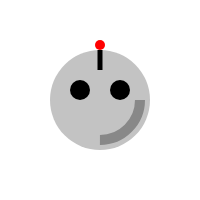
t = 0.00 s
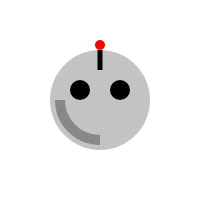
t = 0.50 s
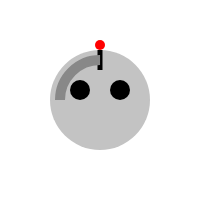
t = 1.00 s
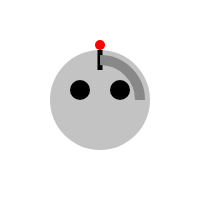
t = 1.50 s

The animated SVG that drew these frames (rendered in a browser with its animation timeline set to each time). Animation: 1 SMIL element (animateTransform=1); one cycle of 2.00 s, repeats indefinitely.

<svg width="200" height="200" xmlns="http://www.w3.org/2000/svg" xmlns:xlink="http://www.w3.org/1999/xlink" xmlns:svgjs="http://svgjs.dev/svgjs">
  <!-- Robot Body -->
  <circle cx="100" cy="100" r="50" fill="#c3c3c3"/>
  
  <!-- Robot Eyes -->
  <circle cx="80" cy="90" r="10" fill="#000"/>
  <circle cx="120" cy="90" r="10" fill="#000"/>

  <!-- Robot Antenna -->
  <line x1="100" y1="50" x2="100" y2="70" stroke="#000" stroke-width="5"/>
  <circle cx="100" cy="45" r="5" fill="#f00"/>
  
  <!-- Loading Animation -->
  <circle cx="100" cy="100" r="40" fill="none" stroke="#888" stroke-width="10" stroke-dasharray="62.8 188.4">
    <animateTransform attributeName="transform" type="rotate" from="0 100 100" to="360 100 100" dur="2s" repeatCount="indefinite"/>
  </circle>
</svg>
